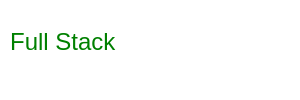
t = 0.00 s
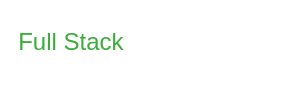
t = 0.75 s
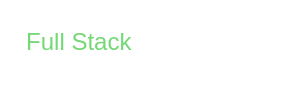
t = 1.50 s
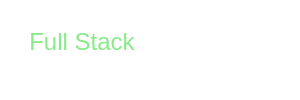
t = 2.25 s

The animated SVG that drew these frames (rendered in a browser with its animation timeline set to each time). Animation: 1 CSS @keyframes rule; one cycle of 3.00 s, repeats indefinitely.

<svg width="300" height="100" xmlns="http://www.w3.org/2000/svg">
  <defs>
    <linearGradient id="grad1" x1="0%" y1="0%" x2="100%" y2="100%">
      <stop offset="0%" style="stop-color:rgb(34,193,195);stop-opacity:1" />
      <stop offset="100%" style="stop-color:rgb(253,187,45);stop-opacity:1" />
    </linearGradient>
    <style>
      .text {
        font-family: Arial, sans-serif;
        font-size: 24px;
        fill: url(#grad1);
        stroke: none;
        animation: textAnimation 3s infinite alternate;
      }
      @keyframes textAnimation {
        0% {
          transform: translateX(0);
          fill: green;
        }
        100% {
          transform: translateX(20px);
          fill: lightgreen;
        }
      }
    </style>
  </defs>
  <text x="10" y="50" class="text">Full Stack</text>
</svg>
